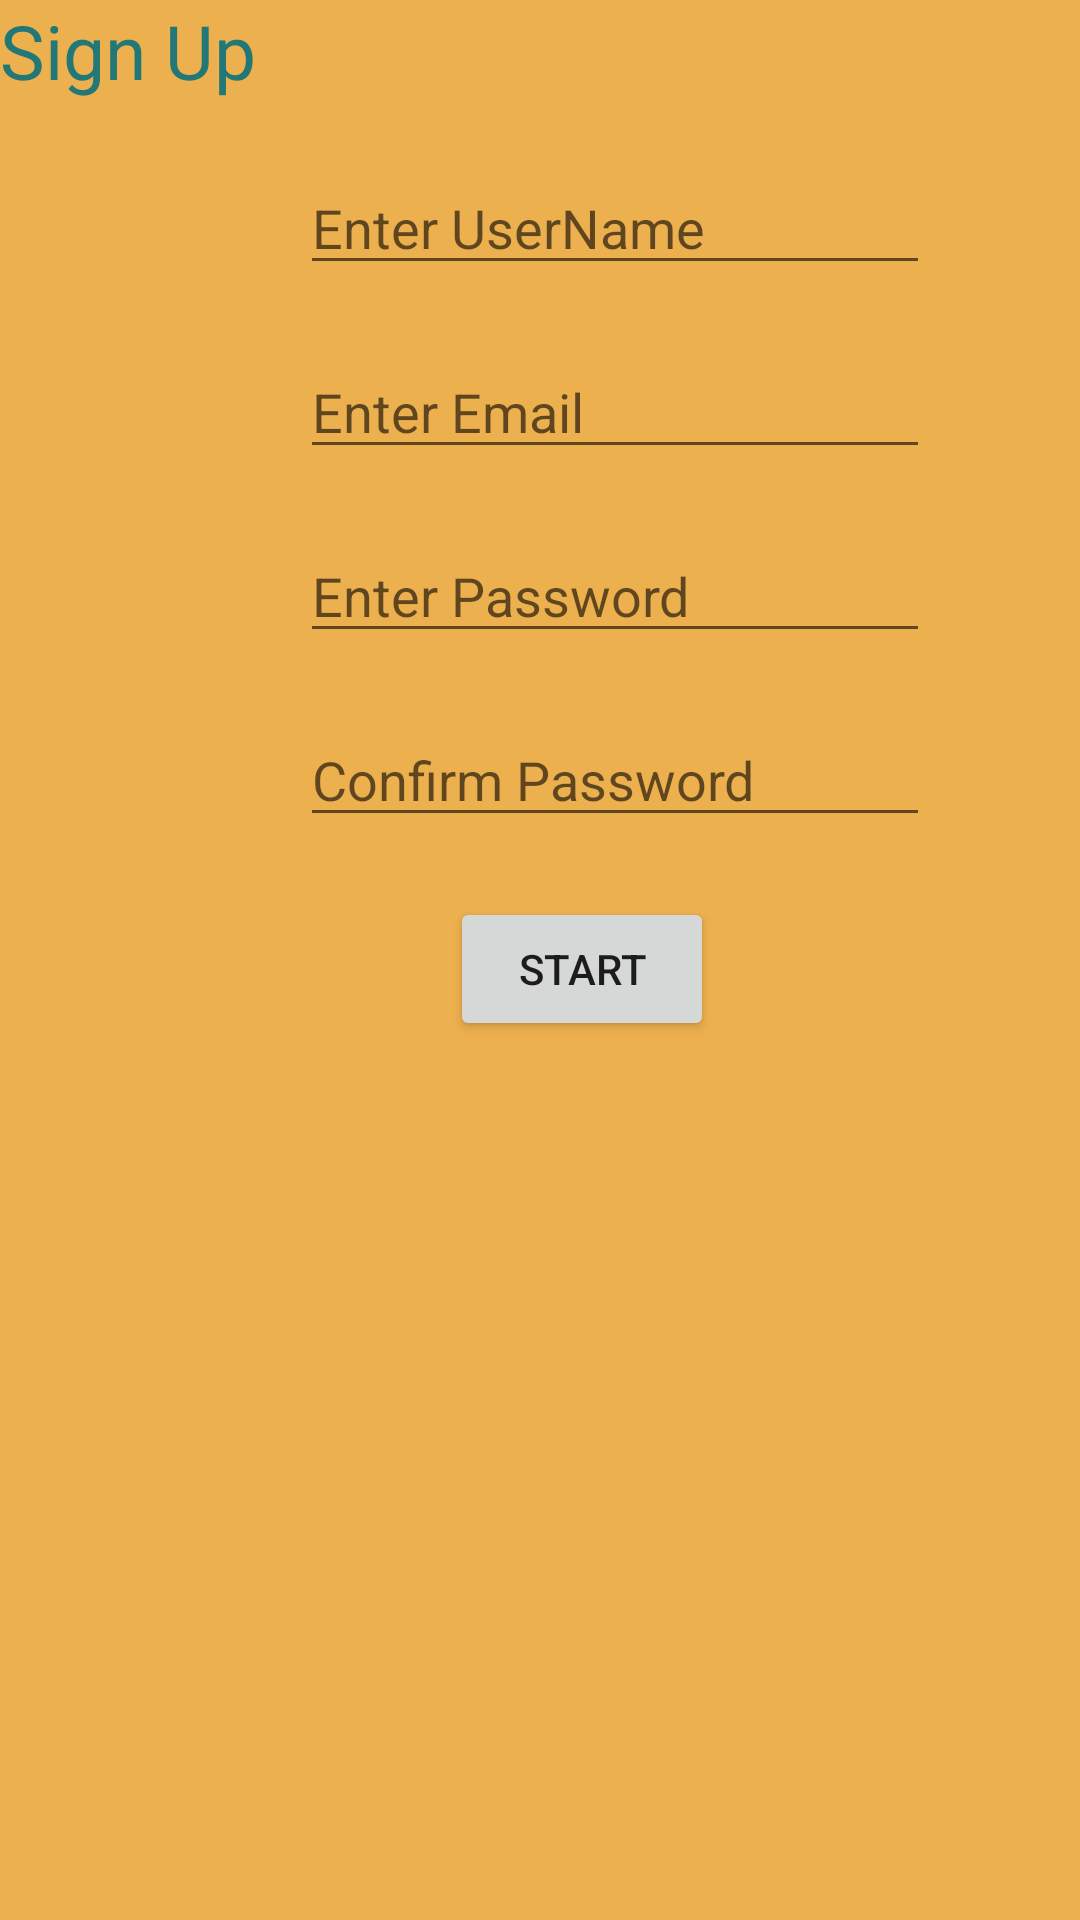

Produce the Android XML layout that renders to this screen, including the resource entries it uses.
<!-- AndroidManifest.xml: application theme Theme.SafariMemoriesDimlight -->
<!-- res/layout/activity_sign_up.xml -->
<?xml version="1.0" encoding="utf-8"?>
<LinearLayout
    android:orientation="vertical"
    android:background="@color/purple_700"
    xmlns:android="http://schemas.android.com/apk/res/android"
    xmlns:app="http://schemas.android.com/apk/res-auto"
    xmlns:tools="http://schemas.android.com/tools"
    android:layout_width="match_parent"
    android:layout_height="match_parent"
    tools:context=".SignUpActivity">


    <TextView
        android:id="@+id/textView"
        android:layout_width="match_parent"
        android:layout_height="wrap_content"
         android:textColor="#277"
        android:textSize="25sp"
        android:text="Sign Up" />

    <EditText
        android:layout_marginLeft="100dp"
        android:id="@+id/mEdtSignUpName"
        android:layout_width="wrap_content"
        android:layout_height="wrap_content"
        android:layout_marginTop="20dp"
        android:ems="10"
        android:hint="Enter UserName"
        android:inputType="textPersonName" />

    <EditText
        android:layout_marginLeft="100dp"
        android:id="@+id/mEdtSignUpEmail"
        android:layout_width="wrap_content"
        android:layout_height="wrap_content"
        android:layout_marginTop="20dp"
        android:ems="10"
        android:hint="Enter Email"
        android:inputType="textPersonName" />

    <EditText
        android:layout_marginLeft="100dp"
        android:id="@+id/mEdtSignUpPass"
        android:layout_width="wrap_content"
        android:layout_height="wrap_content"
        android:layout_marginTop="20dp"
        android:ems="10"
        android:hint="Enter Password"
        android:inputType="textPersonName" />

    <EditText
        android:layout_marginLeft="100dp"
        android:id="@+id/mEdtSignUpConfPass"
        android:layout_width="wrap_content"
        android:layout_height="wrap_content"
        android:layout_marginTop="20dp"
        android:ems="10"
        android:hint="Confirm Password"
        android:inputType="textPersonName" />

    <Button
        android:id="@+id/mBtnSignup"
        android:layout_width="wrap_content"
        android:layout_height="wrap_content"
        android:layout_marginLeft="150dp"
        android:layout_marginTop="20dp"
        android:text="Start" />


</LinearLayout>
<!-- resources referenced by this layout -->
<resources>
  <color name="purple_700">#EDB04E</color>
  <style name="Theme.SafariMemoriesDimlight" parent="Theme.MaterialComponents.DayNight.DarkActionBar">
          
          <item name="colorPrimary">@color/purple_500</item>
          <item name="colorPrimaryVariant">@color/purple_700</item>
          <item name="colorOnPrimary">@color/white</item>
          
          <item name="colorSecondary">@color/teal_200</item>
          <item name="colorSecondaryVariant">@color/teal_700</item>
          <item name="colorOnSecondary">@color/black</item>
          
          <item name="android:statusBarColor" tools:targetApi="l">?attr/colorPrimaryVariant</item>
          
      </style>
  <color name="purple_500">#42694A</color>
  <color name="white">#FFFFFFFF</color>
  <color name="teal_200">#FF03DAC5</color>
  <color name="teal_700">#FF018786</color>
  <color name="black">#FF000000</color>
</resources>
